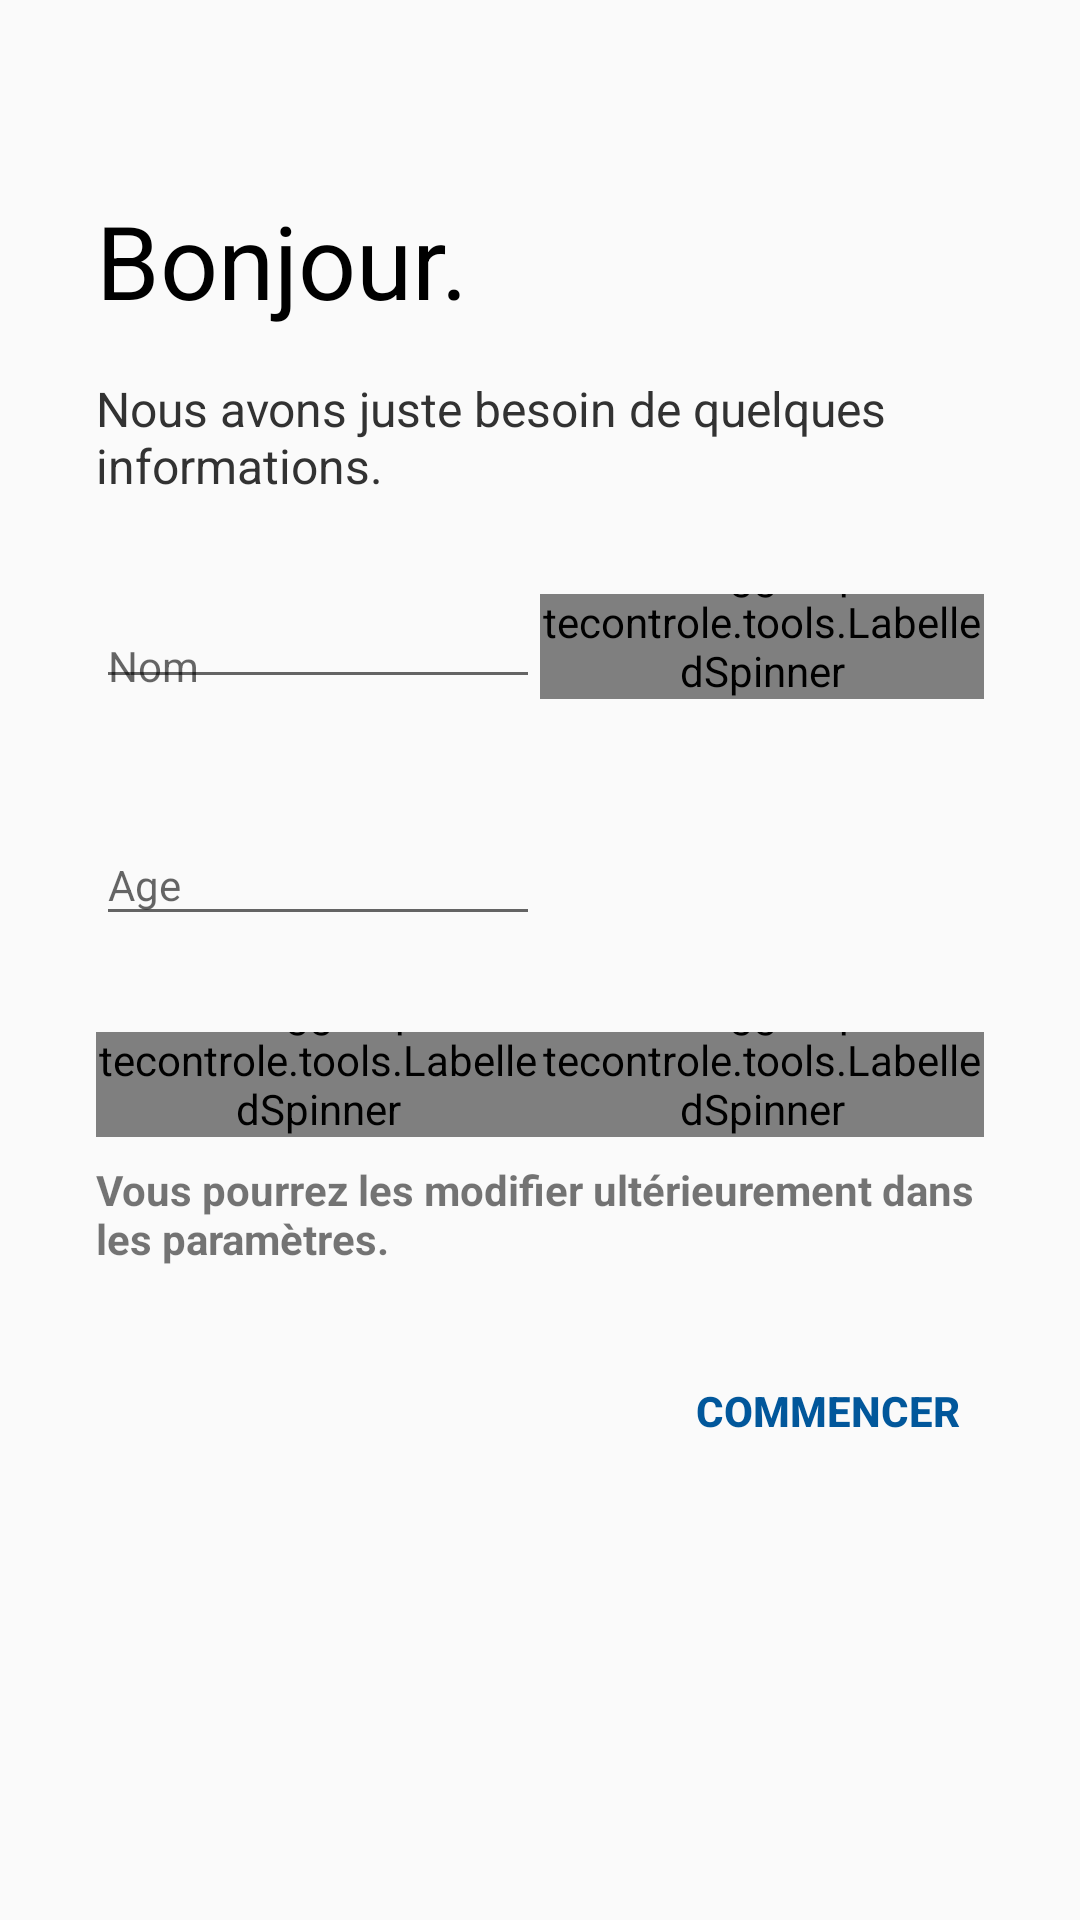

Here is an Android app screen rendered from its layout file. Give the layout XML and the strings, colors and styles it references.
<!-- AndroidManifest.xml: application theme GlucosioTheme -->
<!-- res/layout/activity_hello2.xml -->
<?xml version="1.0" encoding="utf-8"?>
<ScrollView xmlns:android="http://schemas.android.com/apk/res/android"
    xmlns:custom="http://schemas.android.com/apk/res-auto"
    xmlns:tools="http://schemas.android.com/tools"
    android:id="@+id/helloactivity_mainframe"
    android:layout_width="match_parent"
    android:layout_height="match_parent"
    android:visibility="visible"
    tools:context=".activity.HelloActivity">

    <LinearLayout
        android:layout_width="match_parent"
        android:layout_height="wrap_content"
        android:orientation="vertical"
        android:paddingBottom="32dp"
        android:paddingLeft="32dp"
        android:paddingRight="32dp"
        android:paddingTop="32dp">

        <TextView
            android:id="@+id/activity_hello_title"
            android:layout_width="match_parent"
            android:layout_height="wrap_content"
            android:paddingTop="32dp"
            android:text="@string/helloactivity_headline"
            android:textColor="@color/glucosio_text_dark"
            android:textSize="@dimen/abc_text_size_display_1_material" />

        <TextView
            android:id="@+id/activity_hello_subtitle"
            android:layout_width="match_parent"
            android:layout_height="wrap_content"
            android:paddingTop="16dp"
            android:text="@string/helloactivity_subhead"
            android:textColor="@color/glucosio_text"
            android:textSize="@dimen/abc_text_size_subhead_material" />

        <LinearLayout
            android:layout_width="fill_parent"
            android:layout_height="wrap_content"
            android:layout_marginTop="32dp"
            android:orientation="horizontal"
            android:weightSum="2">

            <com.google.android.material.textfield.TextInputLayout
                android:layout_width="0dp"
                android:layout_height="match_parent"
                android:layout_weight="1">

                <EditText
                    android:id="@+id/activity_hello_name"
                    android:layout_width="match_parent"
                    android:layout_height="match_parent"
                    android:hint="@string/lastname_str"
                    android:inputType="text"
                    android:maxLines="1"
                    android:textSize="@dimen/abc_text_size_body_2_material" />
            </com.google.android.material.textfield.TextInputLayout>

            <com.aikinggroup.diabetecontrole.tools.LabelledSpinner
                android:id="@+id/activity_hello_spinner_gender"
                android:layout_width="0dp"
                android:layout_height="wrap_content"
                android:layout_marginTop="-17dp"
                android:layout_weight="1"
                android:textSize="@dimen/abc_text_size_body_2_material"
                custom:labelText="@string/helloactivity_gender"
                custom:widgetColor="@color/glucosio_pink" />
        </LinearLayout>

    <LinearLayout
        android:layout_width="fill_parent"
        android:layout_height="wrap_content"
        android:layout_marginTop="32dp"
        android:orientation="horizontal"
        android:weightSum="2">

        <com.google.android.material.textfield.TextInputLayout
            android:layout_width="0dp"
            android:layout_height="match_parent"
            android:layout_weight="1">

            <EditText
                android:id="@+id/activity_hello_age"
                android:layout_width="match_parent"
                android:layout_height="match_parent"
                android:digits="0123456789"
                android:hint="@string/helloactivity_age"
                android:inputType="number"
                android:maxLines="1"
                android:textSize="@dimen/abc_text_size_body_2_material" />
        </com.google.android.material.textfield.TextInputLayout>

    </LinearLayout>

        <LinearLayout
            android:layout_width="fill_parent"
            android:layout_height="wrap_content"
            android:layout_marginTop="32dp"
            android:orientation="horizontal"
            android:weightSum="2">

            <com.aikinggroup.diabetecontrole.tools.LabelledSpinner
                android:id="@+id/activity_hello_spinner_diabetes_type"
                android:layout_width="0dp"
                android:layout_height="wrap_content"
                android:layout_marginTop="-17dp"
                android:layout_weight="1"
                android:textSize="@dimen/abc_text_size_body_2_material"
                custom:labelText="@string/helloactivity_spinner_diabetes_type"
                custom:widgetColor="@color/glucosio_pink" />

            <com.aikinggroup.diabetecontrole.tools.LabelledSpinner
                android:id="@+id/activity_hello_spinner_preferred_unit"
                android:layout_width="0dp"
                android:layout_height="wrap_content"
                android:layout_marginTop="-17dp"
                android:layout_weight="1"
                android:textSize="@dimen/abc_text_size_body_2_material"
                custom:labelText="@string/helloactivity_spinner_preferred_glucose_unit"
                custom:widgetColor="@color/glucosio_pink" />
        </LinearLayout>

        <TextView
            android:layout_width="wrap_content"
            android:layout_height="wrap_content"
            android:layout_marginTop="8dp"
            android:text="@string/helloactivity_hint_settings"
            android:textStyle="bold" />

        <androidx.appcompat.widget.AppCompatButton
            android:id="@+id/activity_hello_button_start"
            android:layout_width="wrap_content"
            android:layout_height="wrap_content"
            android:layout_gravity="right"
            android:layout_marginTop="24dp"
            android:background="?attr/selectableItemBackground"
            android:drawableEnd="@drawable/ic_navigate_next_pink_24px"
            android:drawableRight="@drawable/ic_navigate_next_pink_24px"
            android:padding="8dp"
            android:text="@string/helloactivity_button_start"
            android:textColor="@color/glucosio_pink"
            android:textStyle="bold" />
    </LinearLayout>
</ScrollView>
<!-- resources referenced by this layout -->
<resources>
  <color name="glucosio_pink">#01579B</color>
  <color name="glucosio_text">#323232</color>
  <color name="glucosio_text_dark">#000000</color>
  <string name="helloactivity_age">Age</string>
  <string name="helloactivity_button_start">COMMENCER</string>
  <string name="helloactivity_gender">Genre</string>
  <string name="helloactivity_headline">Bonjour.</string>
  <string name="helloactivity_hint_settings">Vous pourrez les modifier ultérieurement dans les paramètres.</string>
  <string name="helloactivity_spinner_diabetes_type">Type de diabète</string>
  <string name="helloactivity_spinner_preferred_glucose_unit">Unité de glucose préférée</string>
  <string name="helloactivity_subhead">Nous avons juste besoin de quelques informations.</string>
  <string name="lastname_str">Nom</string>
  <style name="GlucosioTheme" parent="@style/Theme.AppCompat.Light.NoActionBar">
          
          <item name="colorPrimary">@color/glucosio_pink</item>
          <item name="colorPrimaryDark">@color/glucosio_pink_dark</item>
          <item name="colorAccent">@color/glucosio_pink</item>
          <item name="actionMenuTextColor">@color/white</item>
  
          
          <item name="material_drawer_primary_text">@color/material_drawer_primary_text</item>
          <item name="material_drawer_primary_icon">@color/material_drawer_primary_icon</item>
          <item name="material_drawer_secondary_text">@color/material_drawer_secondary_text</item>
          <item name="material_drawer_hint_text">@color/material_drawer_hint_text</item>
          <item name="material_drawer_divider">@color/material_drawer_divider</item>
          <item name="material_drawer_selected">@color/material_drawer_selected</item>
          <item name="material_drawer_selected_text">@color/material_drawer_primary_text</item>
          <item name="material_drawer_header_selection_text">@color/white</item>
      </style>
  <color name="glucosio_pink_dark">#05386B</color>
  <color name="white">#FFFFFF</color>
</resources>
